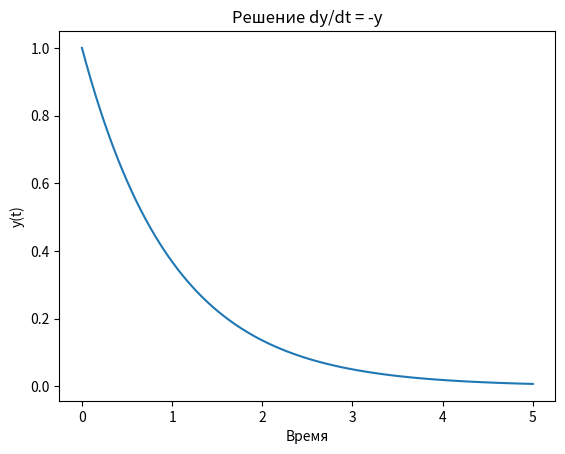

Recreate this plot in Python.
# Библиотека SciPy. Что возвращает функция odeint(). Примеры.

from scipy.integrate import odeint
import numpy as np
import matplotlib.pyplot as plt

def model(y, t):
    return -y  # dy/dt = -y

y0 = 1.0       # Начальное значение
t = np.linspace(0, 5, 100)  # Временные точки от 0 до 5

# Решение ОДУ
solution = odeint(model, y0, t)

# График решения
plt.plot(t, solution)
plt.xlabel('Время')
plt.ylabel('y(t)')
plt.title('Решение dy/dt = -y')
plt.show()